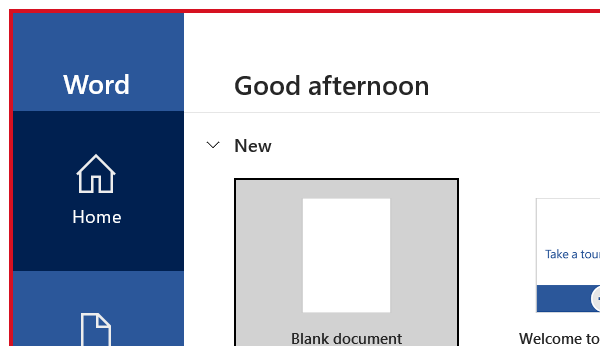
Workflow: UIAutomationWord

Step 1: Open Application 'winword.exe  Word' on the element (winword.exe)

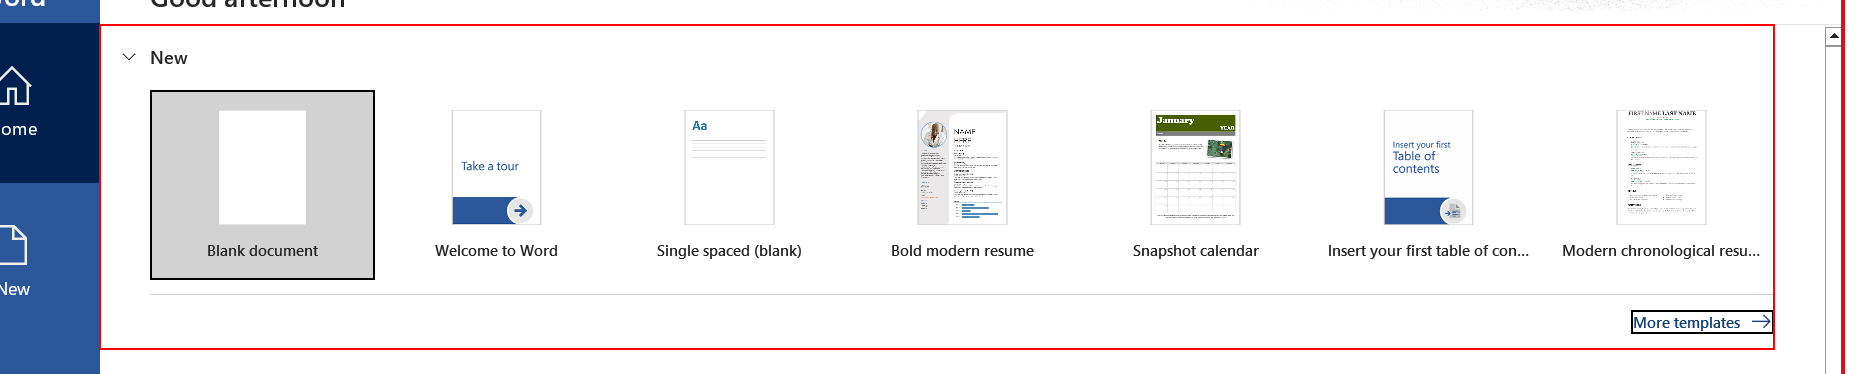
Step 2: type a value into the element 'New'

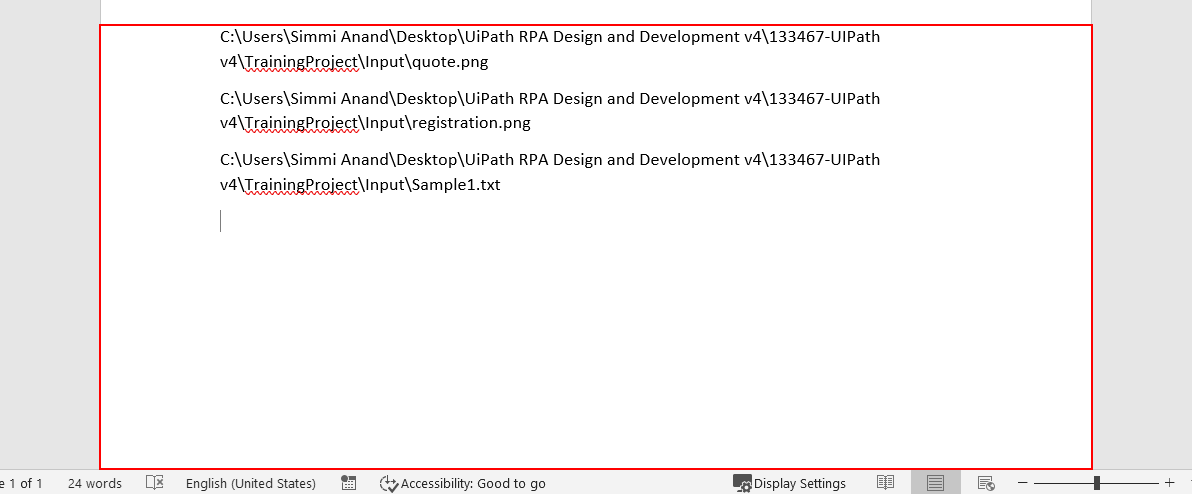
Step 3: type a value into the edit 'Page 1 content'

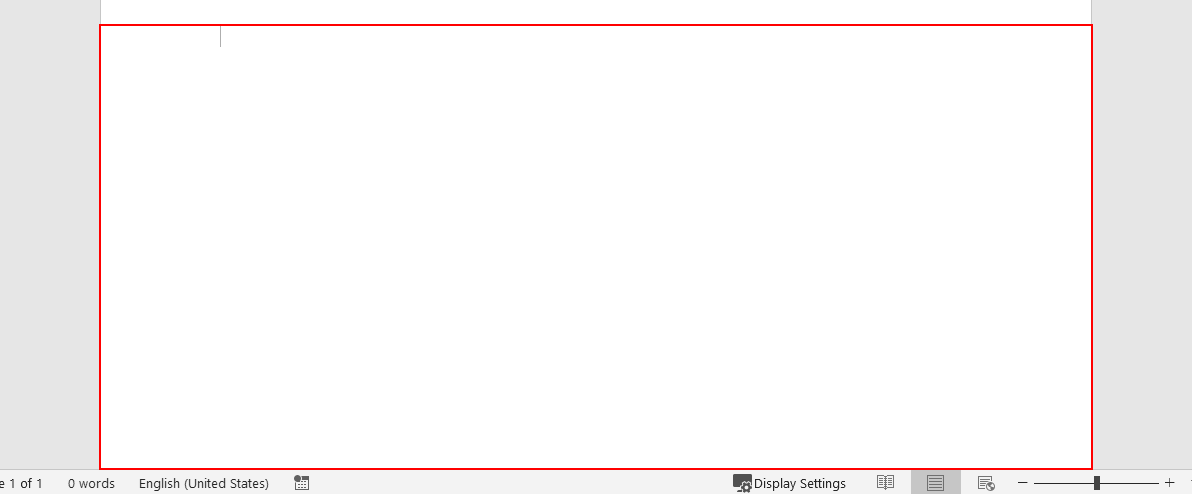
Step 4: type "test" into the edit 'Page 1 content'

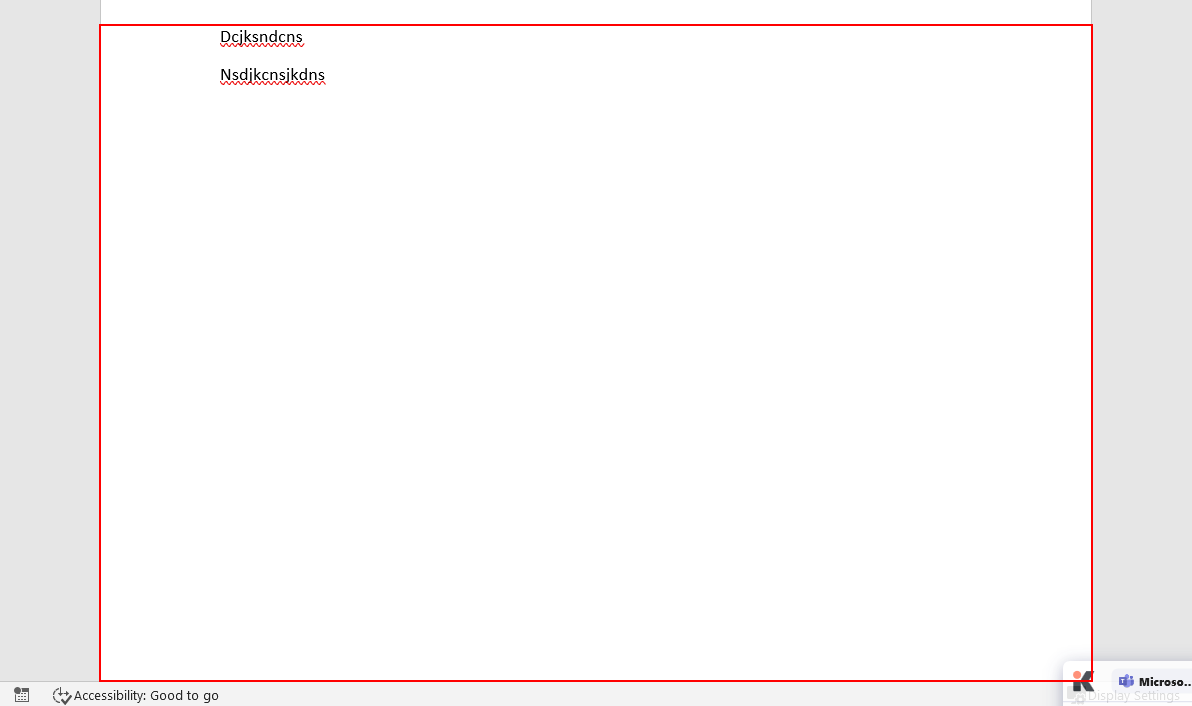
Step 5: type a value into the edit 'Page 1 content'

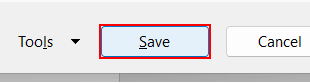
Step 6: click in window 'Save As' (winword.exe)

Step 7: type a value into 'edit  Page 1 content' (same screen as step 5)

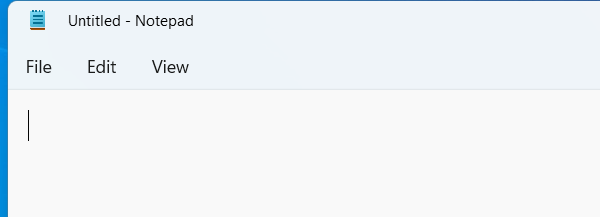
Step 8: Open Application 'notepad.exe Untitled' on the element in window 'Untitled - Notepad' (notepad.exe)

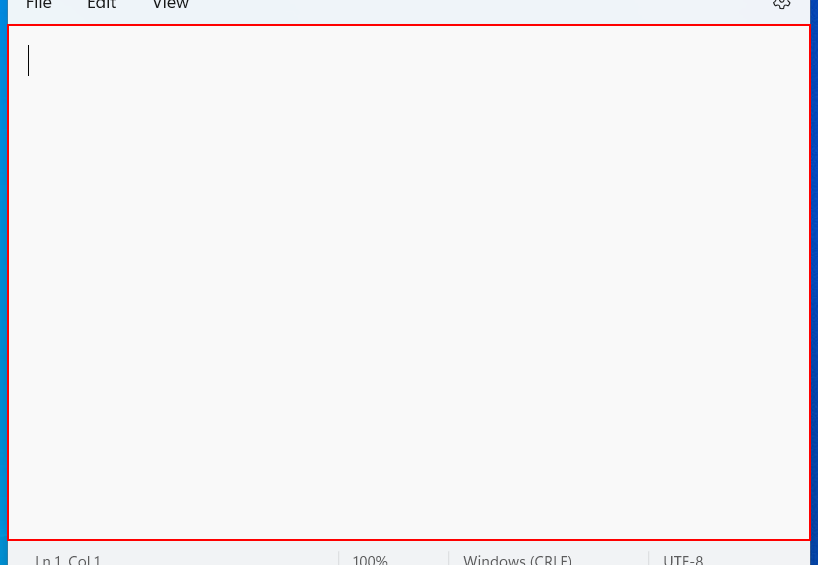
Step 9: type "[item+ "[k(enter)]"]" into the element